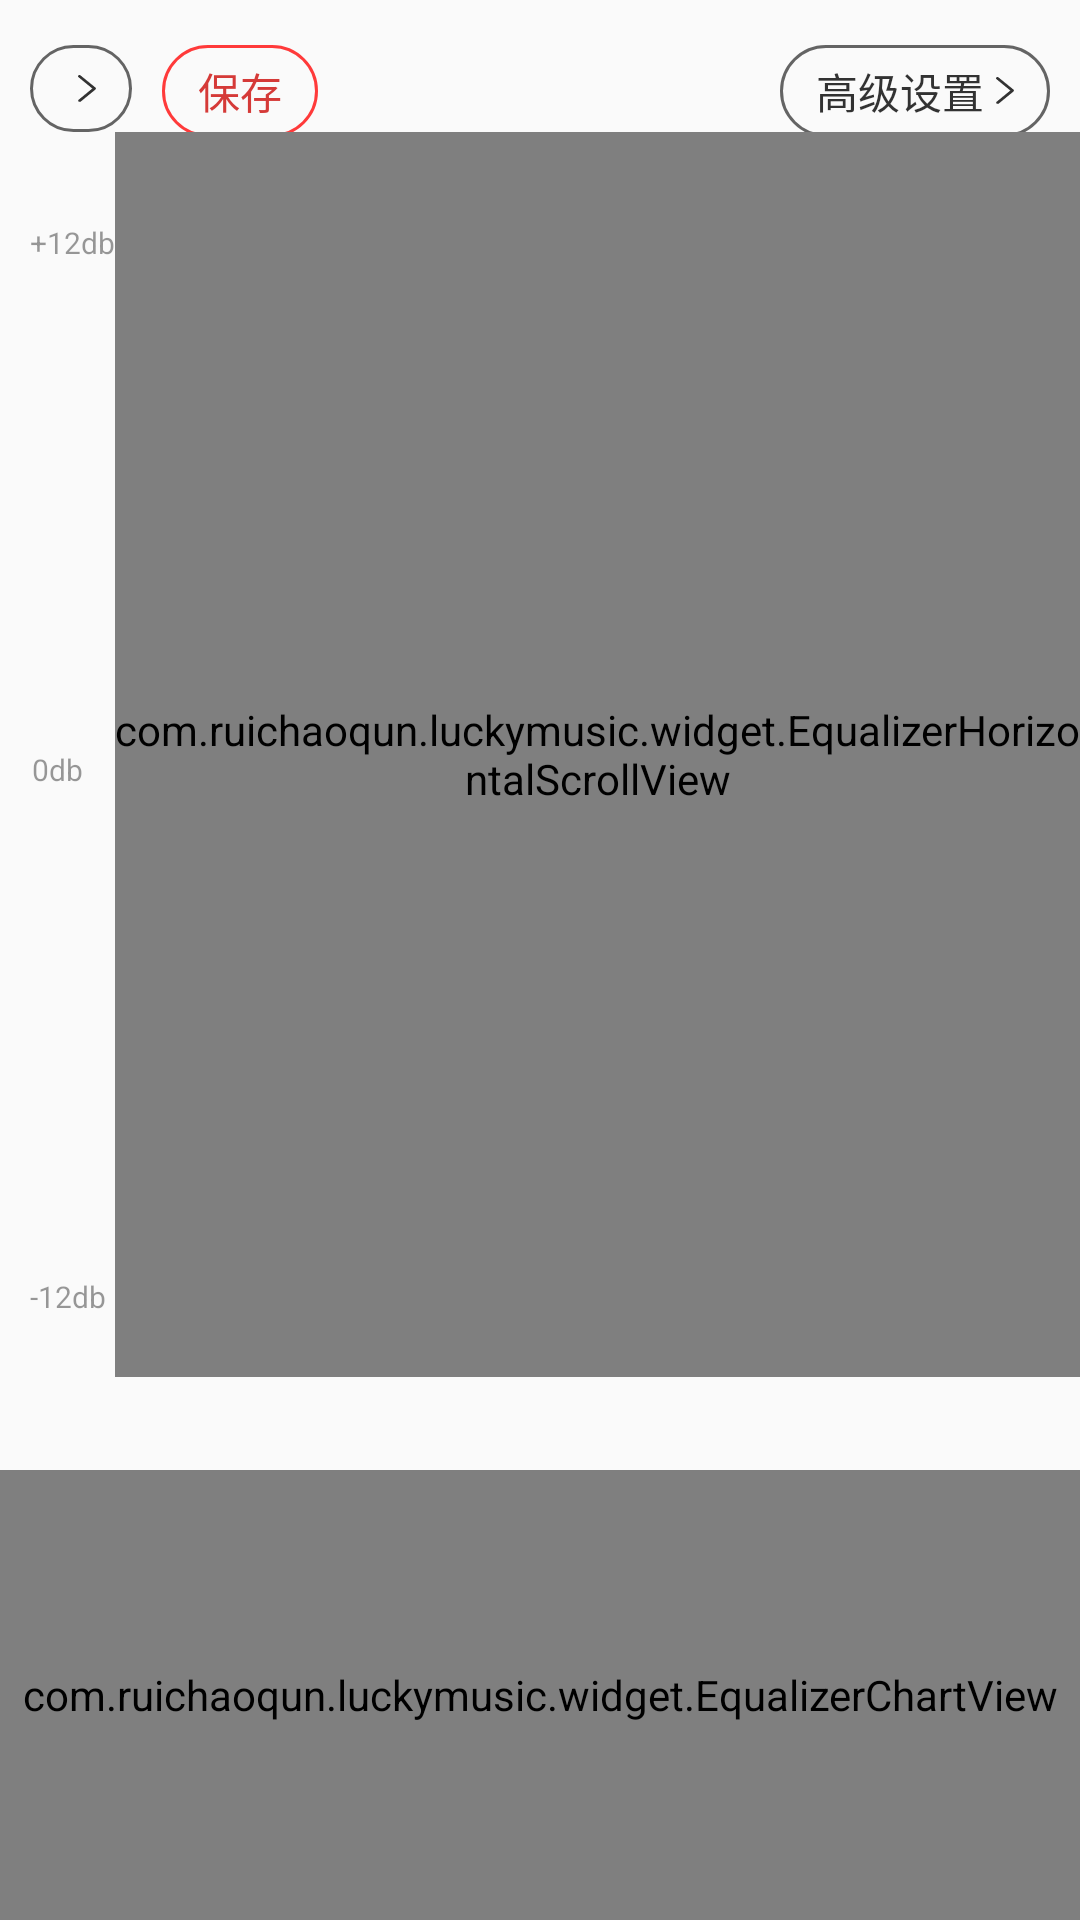

Android layout source for this screen:
<!-- AndroidManifest.xml: application theme AppTheme -->
<!-- res/layout/equalizer_activity.xml -->
<?xml version="1.0" encoding="utf-8"?>
<RelativeLayout xmlns:android="http://schemas.android.com/apk/res/android"
    xmlns:tools="http://schemas.android.com/tools"
    android:layout_width="match_parent"
    android:layout_height="match_parent"
    android:paddingTop="15dp"
    tools:context=".ui.equalizer.EqualizerActivity">

    <TextView
        android:id="@+id/tv_preinstall"
        android:layout_width="wrap_content"
        android:layout_height="wrap_content"
        android:layout_marginLeft="@dimen/dp_10"
        android:background="@drawable/button_round_gray"
        android:drawableRight="@drawable/ic_arrow_right"
        android:drawableTint="@color/text_color_black"
        android:drawablePadding="4dp"
        android:paddingLeft="12dp"
        android:paddingTop="5dp"
        android:paddingRight="12dp"
        android:paddingBottom="5dp"
        tools:text="@string/equalizer_activity_custom"
        android:textColor="@color/text_color_black" />

    <TextView
        android:id="@+id/tv_save"
        android:layout_width="wrap_content"
        android:layout_height="wrap_content"
        android:layout_marginLeft="@dimen/dp_10"
        android:layout_toRightOf="@+id/tv_preinstall"
        android:background="@drawable/button_round_red"
        android:paddingLeft="12dp"
        android:paddingTop="5dp"
        android:paddingRight="12dp"
        android:paddingBottom="5dp"
        android:text="@string/global_save"
        android:textColor="@color/colorPrimary" />

    <TextView
        android:id="@+id/tv_advanced_setup"
        android:layout_width="wrap_content"
        android:layout_height="wrap_content"
        android:layout_alignParentRight="true"
        android:layout_marginRight="@dimen/dp_10"
        android:background="@drawable/button_round_gray"
        android:drawableRight="@drawable/ic_arrow_right"
        android:drawableTint="@color/text_color_black"
        android:drawablePadding="4dp"
        android:paddingLeft="12dp"
        android:paddingTop="5dp"
        android:paddingRight="12dp"
        android:paddingBottom="5dp"
        android:textColor="@color/text_color_black"
        android:text="@string/equalizer_activity_advanced_setup" />

    <RelativeLayout
        android:id="@+id/rl_state"
        android:layout_width="wrap_content"
        android:layout_height="match_parent"
        android:layout_below="@id/tv_preinstall"
        android:layout_above="@id/chart_view"
        android:layout_marginTop="30dp"
        android:layout_marginBottom="20.0dip"
        android:paddingLeft="10.0dip">

        <TextView
            android:layout_width="wrap_content"
            android:layout_height="wrap_content"
            android:text="@string/equalizer_activity_high_db"
            android:textColor="@color/color_66000000"
            android:textSize="10.0sp" />

        <TextView
            android:layout_width="wrap_content"
            android:layout_height="wrap_content"
            android:layout_centerInParent="true"
            android:text="@string/equalizer_activity_middle_db"
            android:textColor="@color/color_66000000"
            android:textSize="10.0sp" />

        <TextView
            android:layout_width="wrap_content"
            android:layout_height="wrap_content"
            android:layout_alignParentBottom="true"
            android:text="@string/equalizer_activity_low_db"
            android:textColor="@color/color_66000000"
            android:textSize="10.0sp" />
    </RelativeLayout>

    <com.ruichaoqun.luckymusic.widget.EqualizerHorizontalScrollView
        android:id="@+id/scrollView"
        android:layout_width="match_parent"
        android:layout_height="match_parent"
        android:layout_above="@id/chart_view"
        android:layout_below="@id/tv_preinstall"
        android:layout_toRightOf="@id/rl_state"
        android:fadingEdge="none"
        android:overScrollMode="never"
        android:scrollbars="none">

        <LinearLayout
            android:id="@+id/ll_equalizer"
            android:layout_width="match_parent"
            android:layout_height="match_parent"
            android:orientation="horizontal">

            <include
                layout="@layout/layout_equalizer" />

            <include
                layout="@layout/layout_equalizer" />

            <include
                layout="@layout/layout_equalizer" />

            <include
                layout="@layout/layout_equalizer" />

            <include
                layout="@layout/layout_equalizer" />

            <include
                layout="@layout/layout_equalizer" />

            <include
                layout="@layout/layout_equalizer" />

            <include
                layout="@layout/layout_equalizer" />

            <include
                layout="@layout/layout_equalizer" />

            <include
                layout="@layout/layout_equalizer" />
        </LinearLayout>
    </com.ruichaoqun.luckymusic.widget.EqualizerHorizontalScrollView>

    <com.ruichaoqun.luckymusic.widget.EqualizerChartView
        android:id="@+id/chart_view"
        android:layout_width="match_parent"
        android:layout_height="150.0dip"
        android:layout_alignParentBottom="true"
        android:layout_marginTop="31.0dip" />
</RelativeLayout>
<!-- res/layout/layout_equalizer.xml (included above) -->
<?xml version="1.0" encoding="utf-8"?>
<LinearLayout xmlns:android="http://schemas.android.com/apk/res/android"
    android:orientation="vertical" android:layout_width="50dp"
    android:layout_height="match_parent">
    <com.ruichaoqun.luckymusic.widget.EqualizerSeekBar
        android:layout_width="30dp"
        android:layout_height="0dp"
        android:layout_weight="1"
        android:id="@+id/seek_bar"
        android:layout_gravity="center_horizontal"/>
    <TextView
        android:id="@+id/key"
        android:layout_width="wrap_content"
        android:layout_height="wrap_content"
        android:layout_marginTop="10dp"
        android:textSize="13sp"
        android:textColor="#66000000"/>
</LinearLayout>
<!-- resources referenced by this layout -->
<resources>
  <color name="colorPrimary">#D53A38</color>
  <color name="color_66000000">#66000000</color>
  <color name="text_color_black">#CC000000</color>
  <dimen name="dp_10">10dp</dimen>
  <!-- drawable button_round_gray (drawable) -->
  <?xml version="1.0" encoding="utf-8"?>
  <selector xmlns:android="http://schemas.android.com/apk/res/android">
      <item android:state_pressed="true">
          <shape android:shape="rectangle">
              <corners android:radius="20dp"/>
              <stroke android:width="1dp"
                  android:color="@color/color_99000000"/>
              <solid android:color="@color/color_99000000"/>
          </shape>
      </item>
      <item android:state_pressed="false">
          <shape android:shape="rectangle">
              <corners android:radius="20dp"/>
              <stroke android:width="1dp"
                  android:color="@color/color_99000000"/>
              <solid android:color="@android:color/transparent"/>
          </shape>
      </item>
  </selector>
  <!-- drawable button_round_red (drawable) -->
  <?xml version="1.0" encoding="utf-8"?>
  <selector xmlns:android="http://schemas.android.com/apk/res/android">
      <item android:state_enabled="false">
          <shape android:shape="rectangle">
              <corners android:radius="20dp"/>
              <stroke android:width="1dp"
                  android:color="@color/color_663a3a"/>
              <solid android:color="@android:color/transparent"/>
          </shape>
      </item>
      <item android:state_pressed="false">
          <shape android:shape="rectangle">
              <corners android:radius="20dp"/>
              <stroke android:width="1dp"
                  android:color="@color/themeColor"/>
              <solid android:color="@android:color/transparent"/>
          </shape>
      </item>
      <item android:state_pressed="true">
          <shape android:shape="rectangle">
              <corners android:radius="20dp"/>
              <stroke android:width="1dp"
                  android:color="@color/themeColor"/>
              <solid android:color="@color/themeColor"/>
          </shape>
      </item>
  </selector>
  <!-- drawable ic_arrow_right (drawable) -->
  <?xml version="1.0" encoding="utf-8"?>
  <vector xmlns:tools="http://schemas.android.com/tools"
      android:height="9.0dip" android:width="6.0dip" android:viewportWidth="18.0" android:viewportHeight="27.0"
    xmlns:android="http://schemas.android.com/apk/res/android"
      tools:targetApi="lollipop">
      <path android:fillColor="#ff000000" android:pathData="M0.7,24.7c-0.6,0.5-0.6,1.3-0.1,1.8c0.6,0.5,1.5,0.5,2.1,0.1l14.8-12.1c0.6-0.5,0.6-1.4,0-1.9L2.5,0.4 C1.9-0.1,1-0.1,0.4,0.4c-0.6,0.5-0.5,1.4,0.1,1.8l13.8,11.3L0.7,24.7z" />
  </vector>
  <string name="equalizer_activity_advanced_setup">高级设置</string>
  <string name="equalizer_activity_custom">自定义</string>
  <string name="equalizer_activity_high_db">+12db</string>
  <string name="equalizer_activity_low_db">-12db</string>
  <string name="equalizer_activity_middle_db">0db</string>
  <string name="global_save">保存</string>
  <style name="AppTheme" parent="Theme.AppCompat.Light.NoActionBar">
          <item name="colorPrimary">@color/colorPrimary</item>
          <item name="colorPrimaryDark">@color/colorPrimaryDark</item>
          <item name="colorAccent">@color/colorAccent</item>
          <item name="actionBarSize">56dp</item>
      </style>
  <color name="color_99000000">#99000000</color>
  <color name="color_663a3a">#66ff3a3a</color>
  <color name="themeColor">@color/color_ff3a3a</color>
  <color name="colorPrimaryDark">#740A09</color>
  <color name="colorAccent">#D53A38</color>
  <color name="color_ff3a3a">#FFFF3A3A</color>
</resources>
